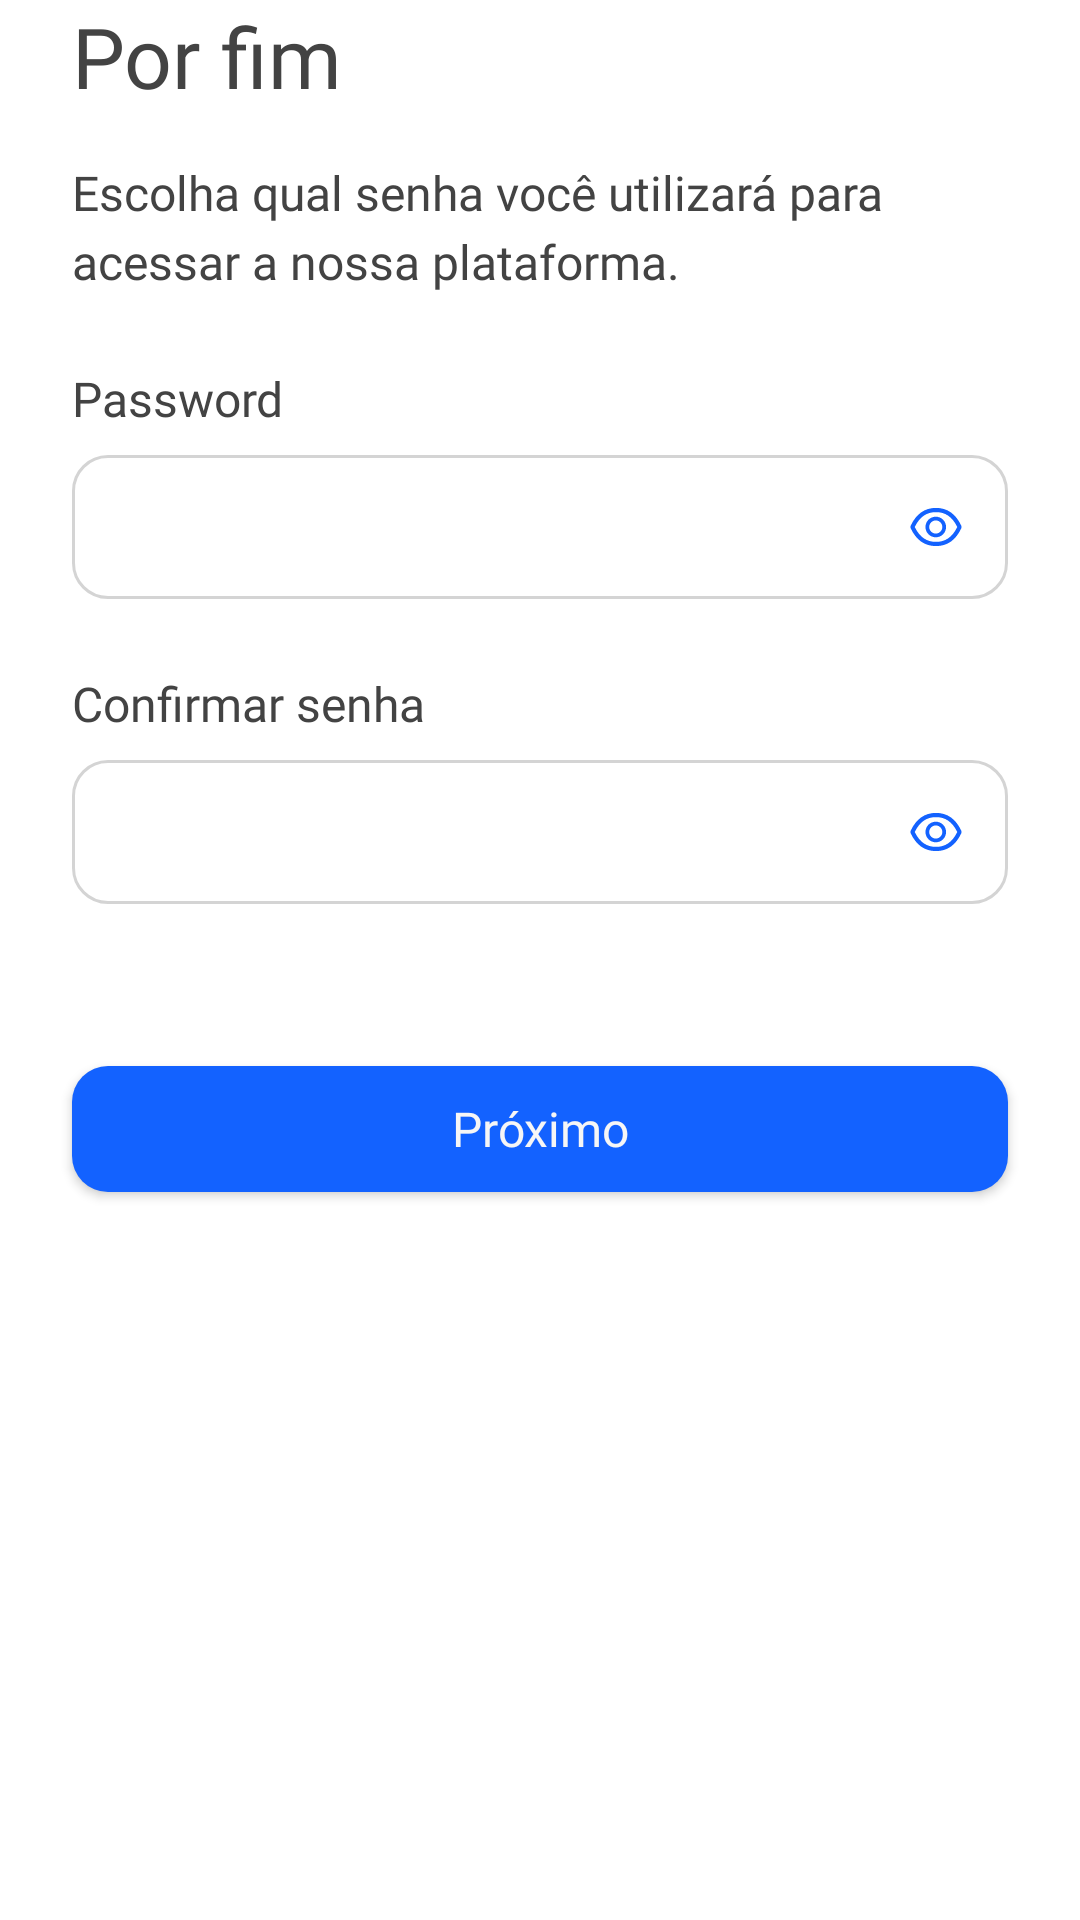

The Android layout XML behind this screen, and the referenced resources:
<!-- AndroidManifest.xml: application theme Theme.Diversight -->
<!-- res/layout/fragment_sign_password.xml -->
<?xml version="1.0" encoding="utf-8"?>
<layout xmlns:android="http://schemas.android.com/apk/res/android"
    xmlns:tools="http://schemas.android.com/tools"
    xmlns:app="http://schemas.android.com/apk/res-auto"
    tools:context=".ui.sign.signup.password.SignPasswordFragment">

    <androidx.constraintlayout.widget.ConstraintLayout
        android:layout_width="match_parent"
        android:layout_height="match_parent">

        
        <androidx.appcompat.widget.AppCompatTextView
            android:id="@+id/firstWord"

            app:layout_constraintTop_toTopOf="parent"
            app:layout_constraintStart_toStartOf="parent"
            android:text="@string/signup_first_word_password"
            style="@style/FirstWordSignUp" />

        
        <androidx.appcompat.widget.AppCompatTextView
            android:id="@+id/text"

            app:layout_constraintTop_toBottomOf="@id/firstWord"
            app:layout_constraintStart_toStartOf="parent"

            android:text="@string/signup_text_password"
            style="@style/TextSignUp" />

        
        <androidx.appcompat.widget.AppCompatTextView
            android:id="@+id/txtPassword"
            android:text="@string/password"

            app:layout_constraintStart_toStartOf="parent"
            app:layout_constraintTop_toBottomOf="@id/text"
            style="@style/TitleInput" />
        
        <com.google.android.material.textfield.TextInputLayout
            android:id="@+id/edtPassword"
            style="@style/TextInputLayout"

            app:layout_constraintTop_toBottomOf="@id/txtPassword"
            app:layout_constraintStart_toStartOf="parent"
            app:layout_constraintEnd_toEndOf="parent"
            app:passwordToggleEnabled="true"
            app:passwordToggleDrawable="@drawable/ic_eye"
            app:passwordToggleTint="@color/cs_input">

            <AutoCompleteTextView
                android:id="@+id/autoPassword"
                style="@style/TextInputLayoutAuto"
                android:inputType="textPassword"
                android:hint="@string/password" />

        </com.google.android.material.textfield.TextInputLayout>


        
        <androidx.appcompat.widget.AppCompatTextView
            android:id="@+id/txtPasswordConfirm"
            android:text="@string/passwordConfirm"

            app:layout_constraintStart_toStartOf="parent"
            app:layout_constraintTop_toBottomOf="@id/edtPassword"
            style="@style/TitleInput" />
        
        <com.google.android.material.textfield.TextInputLayout
            android:id="@+id/edtPasswordConfirm"
            style="@style/TextInputLayout"

            app:layout_constraintTop_toBottomOf="@id/txtPasswordConfirm"
            app:layout_constraintStart_toStartOf="parent"
            app:layout_constraintEnd_toEndOf="parent"
            app:passwordToggleEnabled="true"
            app:passwordToggleDrawable="@drawable/ic_eye"
            app:passwordToggleTint="@color/cs_input">

            <AutoCompleteTextView
                android:id="@+id/autoPasswordConfirm"
                style="@style/TextInputLayoutAuto"
                android:inputType="textPassword"
                android:hint="@string/passwordConfirm" />

        </com.google.android.material.textfield.TextInputLayout>

        <com.google.android.material.button.MaterialButton
            android:id="@+id/btnNext"
            style="@style/MaterialButton"
            android:text="@string/next"

            android:layout_marginTop="48dp"
            app:layout_constraintTop_toBottomOf="@id/edtPasswordConfirm"

            tools:ignore="MissingConstraints"/>

    </androidx.constraintlayout.widget.ConstraintLayout>

</layout>
<!-- resources referenced by this layout -->
<resources>
  <!-- drawable ic_eye (drawable) -->
  <?xml version="1.0" encoding="utf-8"?>
  <selector xmlns:android="http://schemas.android.com/apk/res/android">
      <item android:drawable="@drawable/ic_eye_open"
          android:state_checked="false"/>
  
      <item android:drawable="@drawable/ic_eye_close"
          android:state_checked="true"/>
  </selector>
  <string name="next">Próximo</string>
  <string name="password">Password</string>
  <string name="passwordConfirm">Confirmar senha</string>
  <string name="signup_first_word_password">Por fim</string>
  <string name="signup_text_password">Escolha qual senha você utilizará para acessar a nossa plataforma.</string>
  <style name="FirstWordSignUp">
          <item name="android:layout_width">wrap_content</item>
          <item name="android:layout_height">wrap_content</item>
          <item name="android:layout_marginStart">@dimen/margin_default</item>
          <item name="android:layout_marginEnd">@dimen/margin_default</item>
          <item name="android:textSize">@dimen/heading_h3</item>
          <item name="android:fontFamily">@font/mulish_bold</item>
          <item name="android:textColor">@color/black_text</item>
      </style>
  <style name="MaterialButton" parent="IconMaterialButton">
          <item name="android:layout_width">match_parent</item>
          <item name="android:layout_marginStart">@dimen/margin_default</item>
          <item name="android:layout_marginEnd">@dimen/margin_default</item>
          <item name="android:elevation">8dp</item>
          <item name="layout_constraintBottom_toBottomOf" />
      </style>
  <style name="TextInputLayoutAuto">
          <item name="android:layout_width">match_parent</item>
          <item name="android:layout_height">48dp</item>
          <item name="android:fontFamily">@font/mulish</item>
          <item name="android:paddingStart">16dp</item>
          <item name="android:paddingEnd">16dp</item>
          <item name="android:paddingTop">0dp</item>
          <item name="android:paddingBottom">0dp</item>
          <item name="android:textSize">@dimen/heading_h7</item>
          <item name="android:textColorHint">@color/transparent</item>
  
      </style>
  <style name="TitleInput">
          <item name="android:layout_width">wrap_content</item>
          <item name="android:layout_height">wrap_content</item>
          <item name="android:textColor">@color/black_text</item>
          <item name="android:textSize">@dimen/text_large</item>
          <item name="android:fontFamily">@font/mulish</item>
          <item name="android:layout_marginTop">24dp</item>
          <item name="android:layout_marginStart">@dimen/margin_default</item>
          <item name="android:layout_marginEnd">@dimen/margin_default</item>
      </style>
  <style name="Theme.Diversight" parent="Theme.MaterialComponents.Light.NoActionBar">
          
          <item name="colorPrimary">@color/blue_0</item>
          <item name="colorPrimaryVariant">@color/blue_minus_1</item>
          <item name="colorOnPrimary">@color/white</item>
          
          <item name="colorSecondary">@color/blue_0</item>
          <item name="colorSecondaryVariant">@color/blue_minus_1</item>
          <item name="colorOnSecondary">@color/white</item>
          
          <item name="android:statusBarColor" tools:targetApi="l">?attr/colorPrimary</item>
          
      </style>
  <dimen name="margin_default">24dp</dimen>
  <dimen name="heading_h3">28sp</dimen>
  <color name="black_text">#434343</color>
  <color name="red_0">#E91717</color>
  <dimen name="heading_h7">18sp</dimen>
  <color name="transparent">#00FFFFFF</color>
  <dimen name="text_large">16sp</dimen>
  <color name="blue_0">#1362FF</color>
  <color name="blue_minus_1">#0A46BD</color>
  <color name="white">#FFFFFFFF</color>
  <color name="white_0">#F6F6F6</color>
</resources>
